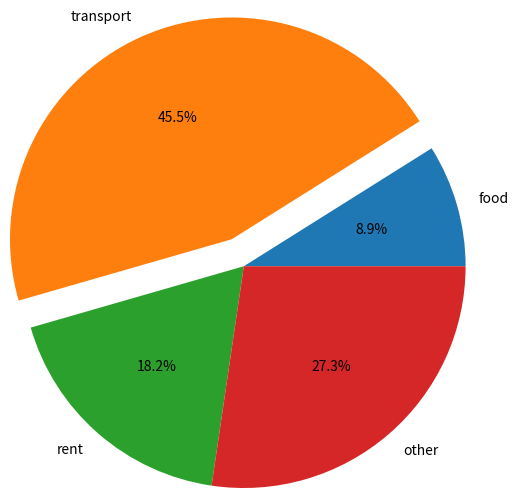

Python code for this plot:
import matplotlib.pyplot as plt

category = ['food','transport','rent','other']
cost = [980,5000,2000,3000]
plt.pie(cost,labels=category,radius=1.5,autopct='%0.1f%%',explode=[0,0.2,0,0])
plt.show()